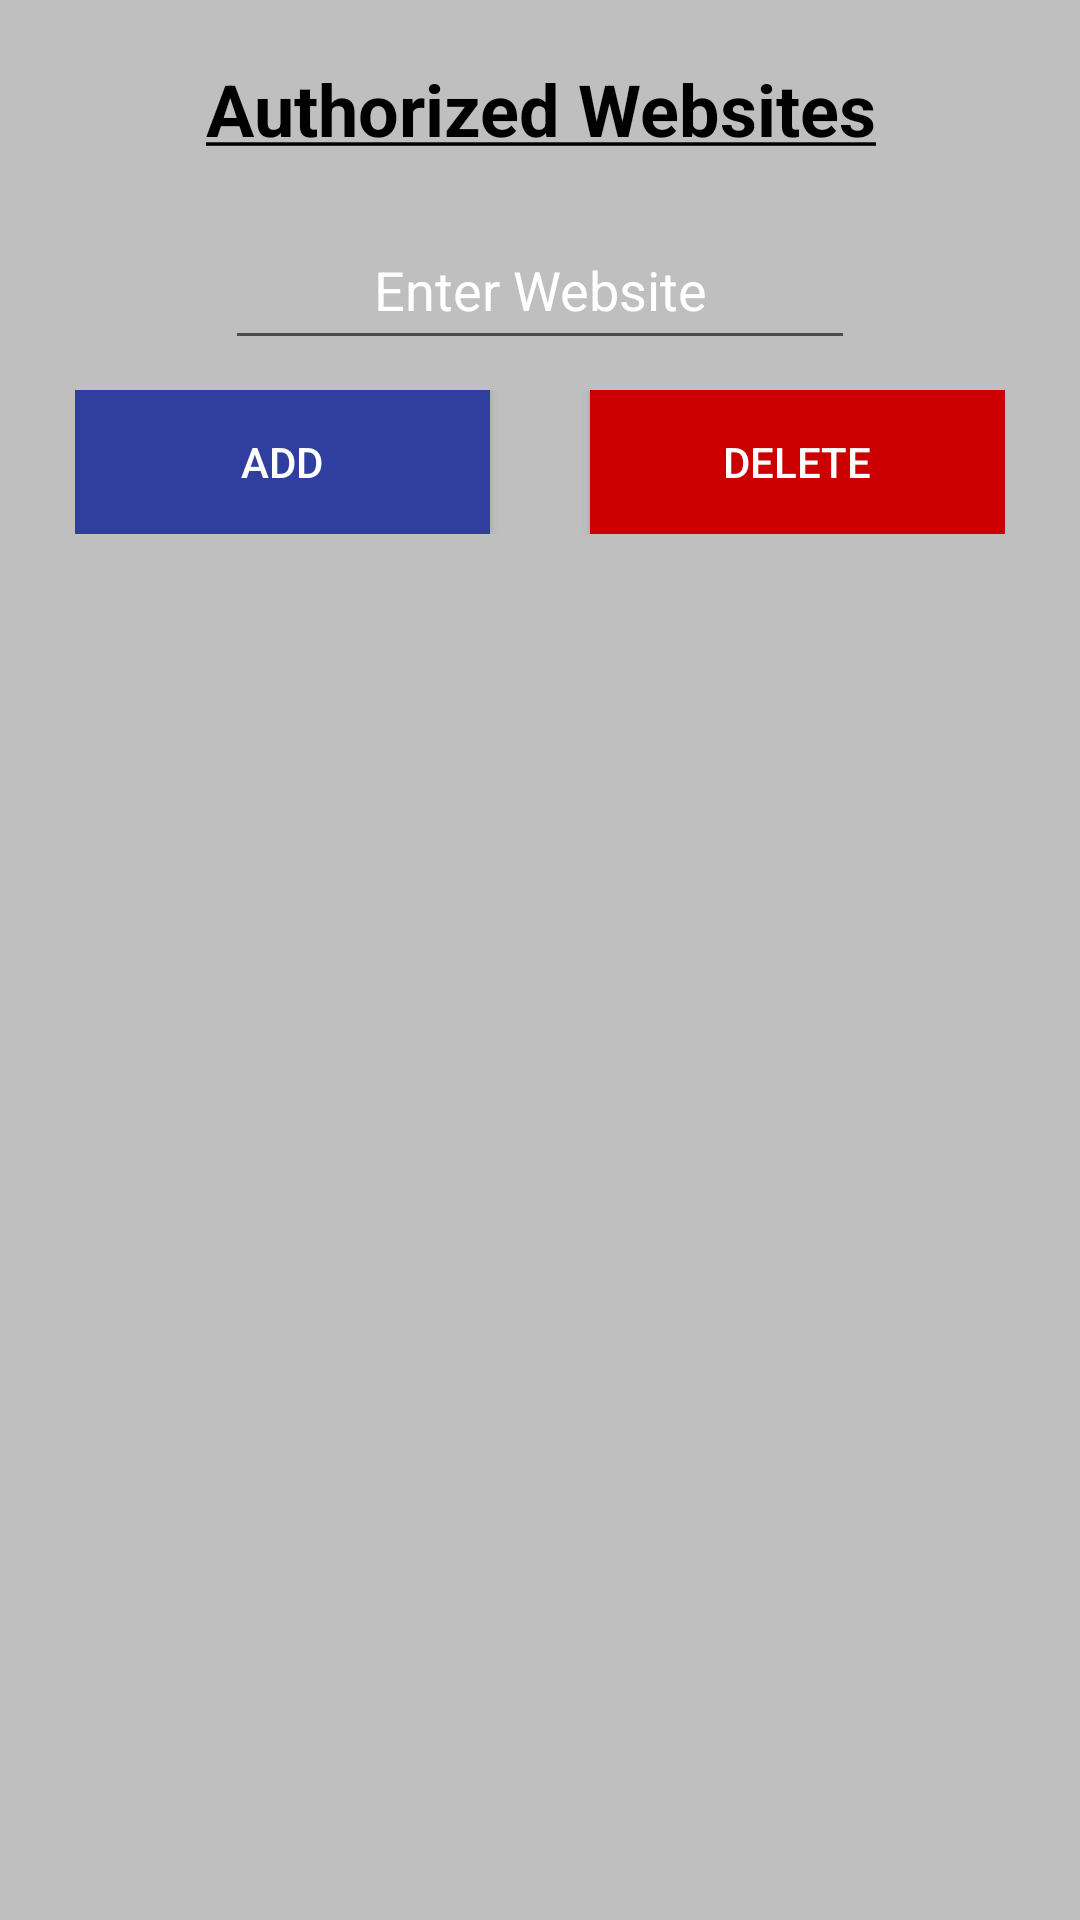

This screen was rendered from an Android layout file. Write that file and the resources it references.
<!-- AndroidManifest.xml: application theme AppTheme -->
<!-- res/layout/tab_user_control.xml -->
<?xml version="1.0" encoding="utf-8"?>

<android.support.constraint.ConstraintLayout xmlns:android="http://schemas.android.com/apk/res/android"
    xmlns:app="http://schemas.android.com/apk/res-auto"
    xmlns:tools="http://schemas.android.com/tools"
    android:layout_width="match_parent"
    android:layout_height="match_parent"
    android:background="@color/background"
    tools:context=".userControl">

    <LinearLayout
        android:layout_width="match_parent"
        android:layout_height="match_parent"
        android:layout_marginTop="10dp"
        android:orientation="vertical"
        app:layout_constraintBottom_toBottomOf="parent"
        app:layout_constraintEnd_toEndOf="parent"
        app:layout_constraintStart_toStartOf="parent"
        app:layout_constraintTop_toTopOf="parent">

        <TextView
            android:id="@+id/authorizedWebsitesTitle"
            android:layout_width="match_parent"
            android:layout_height="50dp"
            android:layout_marginTop="10dp"
            android:text="@string/authorized"
            android:textAlignment="center"
            android:textColor="@android:color/black"
            android:textSize="24sp"
            android:textStyle="bold"
            app:layout_constraintEnd_toEndOf="parent"
            app:layout_constraintStart_toStartOf="parent"
            app:layout_constraintTop_toTopOf="parent" />

        <EditText
            android:id="@+id/enterWebsite"
            android:layout_width="match_parent"
            android:layout_height="50dp"
            android:layout_marginLeft="75dp"
            android:layout_marginRight="75dp"
            android:ems="10"
            android:gravity="center"
            android:hint="@string/placeHolder"
            android:inputType="text"
            android:singleLine="true"
            android:textColor="@android:color/black"
            android:textColorHint="#fff"
            app:layout_constraintTop_toTopOf="parent" />

        <LinearLayout
            android:id="@+id/listViewButtons"
            android:layout_width="match_parent"
            android:layout_height="wrap_content"
            android:orientation="horizontal"
            android:paddingLeft="25dp"
            android:paddingTop="10dp"
            android:paddingRight="25dp">

            <Button
                android:id="@+id/addWebsiteButton"
                android:layout_width="130dp"
                android:layout_height="wrap_content"
                android:layout_weight="1"
                android:background="@color/colorPrimaryDark"
                android:text="@string/addWebsite"
                android:textColor="@android:color/white" />

            <View
                android:id="@+id/divider6"
                android:layout_width="25dp"
                android:layout_height="match_parent"
                android:layout_weight="1"
                android:background="@color/background" />

            <Button
                android:id="@+id/deleteWebsiteButton"
                android:layout_width="130dp"
                android:layout_height="wrap_content"
                android:layout_weight="1"
                android:background="@android:color/holo_red_dark"
                android:text="@string/deleteWebsiteButton"
                android:textColor="@android:color/white" />
        </LinearLayout>

        <View
            android:id="@+id/divider5"
            android:layout_width="match_parent"
            android:layout_height="20dp"
            android:background="@color/background"
            tools:layout_editor_absoluteX="8dp"
            tools:layout_editor_absoluteY="347dp" />

        <ListView
            android:id="@+id/allWebsites"
            android:layout_width="match_parent"
            android:layout_height="wrap_content"
            android:scrollbars="vertical" />

    </LinearLayout>
</android.support.constraint.ConstraintLayout>
<!-- resources referenced by this layout -->
<resources>
  <color name="background">#bfbfbf</color>
  <color name="colorPrimaryDark">#303f9f</color>
  <string name="addWebsite">Add</string>
  <string name="authorized"><u>Authorized Websites</u></string>
  <string name="deleteWebsiteButton">Delete</string>
  <string name="placeHolder">Enter Website</string>
  <style name="AppTheme" parent="Theme.AppCompat.Light.DarkActionBar">
          
          <item name="colorPrimary">@color/colorAccent</item>
          <item name="colorPrimaryDark">@color/colorPrimaryDark</item>
          <item name="colorAccent">@color/colorAccent</item>
          <item name="windowActionBar">false</item>
          <item name="windowNoTitle">true</item>
      </style>
  <color name="colorAccent">#000</color>
</resources>
